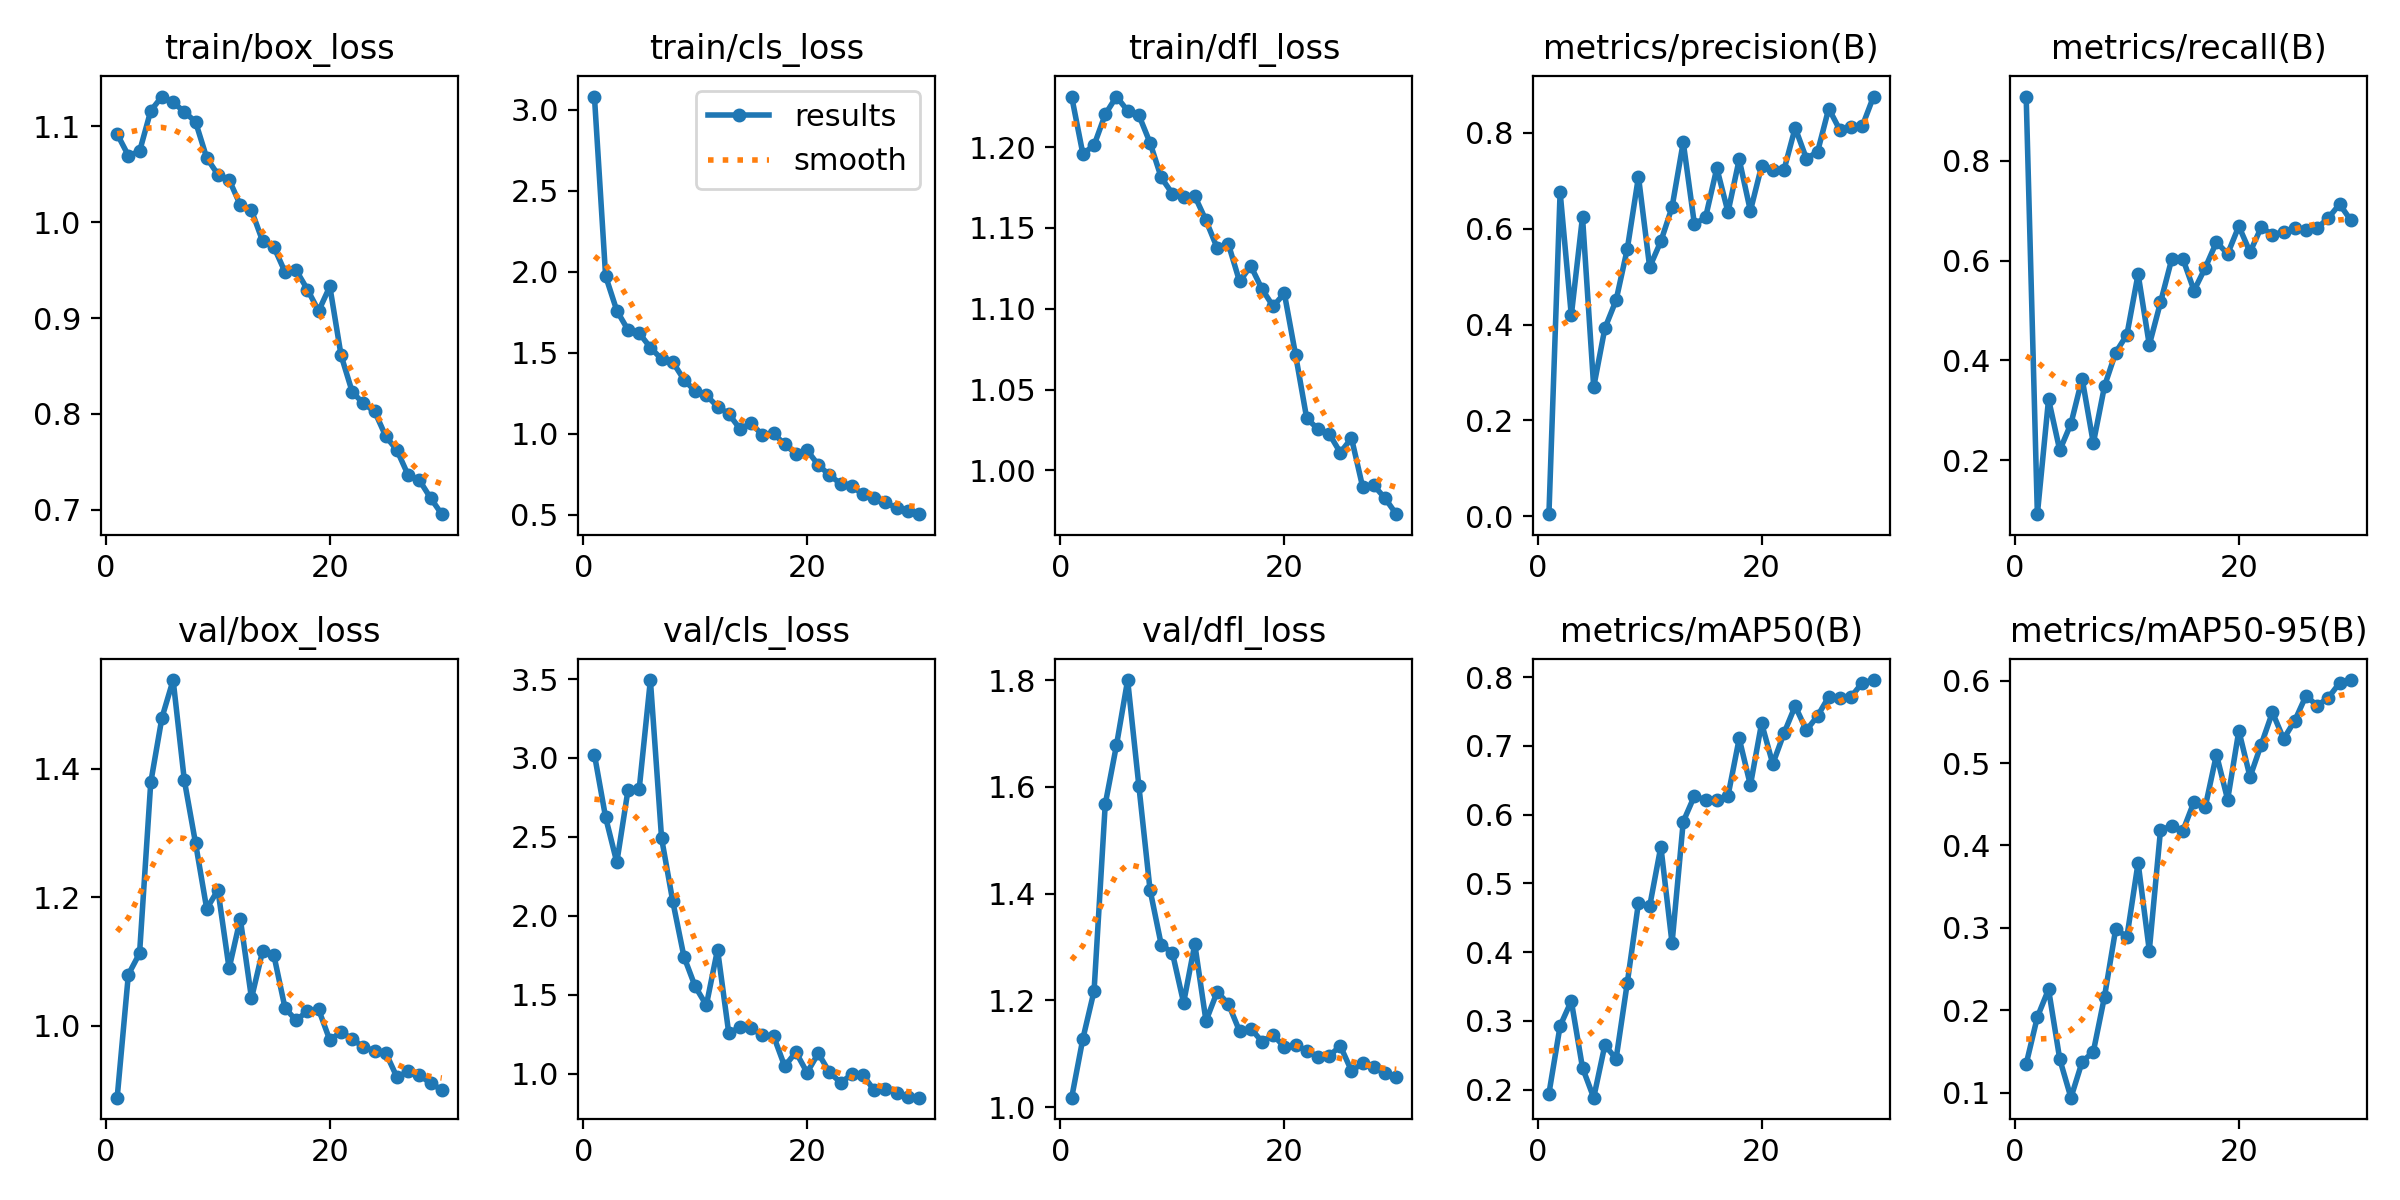

Data behind this chart, as committed beside it:
epoch, time, train/box_loss, train/cls_loss, train/dfl_loss, metrics/precision(B), metrics/recall(B), metrics/mAP50(B), metrics/mAP50-95(B), val/box_loss, val/cls_loss, val/dfl_loss, lr/pg0, lr/pg1, lr/pg2
1, 23.01, 1.092, 3.08, 1.231, 0.00448, 0.9292, 0.1943, 0.135, 0.8882, 3.022, 1.018, 0.0002111, 0.0002111, 0.0002111
2, 40.56, 1.07, 1.973, 1.196, 0.6768, 0.09164, 0.2928, 0.192, 1.08, 2.623, 1.128, 0.000419, 0.000419, 0.000419
3, 57.86, 1.074, 1.76, 1.201, 0.4192, 0.3223, 0.3291, 0.2256, 1.113, 2.339, 1.218, 0.0006122, 0.0006122, 0.0006122
4, 75.4, 1.116, 1.641, 1.22, 0.6249, 0.2197, 0.2319, 0.141, 1.378, 2.797, 1.568, 0.0007908, 0.0007908, 0.0007908
5, 93.07, 1.131, 1.621, 1.231, 0.2697, 0.2731, 0.1884, 0.09427, 1.479, 2.803, 1.678, 0.0009547, 0.0009547, 0.0009547
6, 110, 1.125, 1.532, 1.222, 0.3925, 0.3634, 0.265, 0.1378, 1.538, 3.494, 1.8, 0.0009277, 0.0009277, 0.0009277
7, 127.9, 1.115, 1.461, 1.22, 0.4508, 0.2339, 0.2448, 0.1499, 1.382, 2.491, 1.603, 0.000891, 0.000891, 0.000891
8, 146, 1.105, 1.443, 1.203, 0.5576, 0.3486, 0.3552, 0.2169, 1.284, 2.091, 1.407, 0.0008544, 0.0008544, 0.0008544
9, 163.4, 1.067, 1.334, 1.181, 0.7087, 0.4158, 0.4718, 0.2989, 1.182, 1.74, 1.304, 0.0008177, 0.0008177, 0.0008177
10, 180.5, 1.05, 1.263, 1.171, 0.52, 0.4515, 0.4667, 0.2891, 1.211, 1.552, 1.289, 0.000781, 0.000781, 0.000781
11, 197.9, 1.045, 1.238, 1.169, 0.5738, 0.5732, 0.5537, 0.3791, 1.089, 1.434, 1.195, 0.0007444, 0.0007444, 0.0007444
12, 215, 1.018, 1.168, 1.17, 0.6449, 0.4311, 0.4131, 0.2726, 1.166, 1.786, 1.305, 0.0007077, 0.0007077, 0.0007077
13, 232.2, 1.012, 1.124, 1.155, 0.7806, 0.5162, 0.5898, 0.4183, 1.043, 1.257, 1.161, 0.000671, 0.000671, 0.000671
14, 249.3, 0.9801, 1.031, 1.138, 0.6092, 0.6028, 0.6273, 0.424, 1.117, 1.293, 1.216, 0.0006344, 0.0006344, 0.0006344
15, 267.3, 0.9742, 1.064, 1.14, 0.6242, 0.6037, 0.6211, 0.4178, 1.11, 1.288, 1.194, 0.0005977, 0.0005977, 0.0005977
16, 285.2, 0.948, 0.9941, 1.117, 0.7265, 0.5401, 0.622, 0.4531, 1.027, 1.243, 1.142, 0.0005611, 0.0005611, 0.0005611
17, 302.8, 0.9496, 1.003, 1.126, 0.6347, 0.5858, 0.6274, 0.4468, 1.008, 1.239, 1.147, 0.0005244, 0.0005244, 0.0005244
18, 320.2, 0.9298, 0.935, 1.112, 0.7448, 0.6373, 0.7108, 0.5103, 1.023, 1.046, 1.123, 0.0004877, 0.0004877, 0.0004877
19, 337.8, 0.9074, 0.8779, 1.101, 0.6372, 0.6137, 0.6429, 0.4555, 1.025, 1.136, 1.135, 0.0004511, 0.0004511, 0.0004511
20, 355.5, 0.9329, 0.8992, 1.11, 0.7308, 0.6692, 0.733, 0.5392, 0.9776, 1.006, 1.113, 0.0004144, 0.0004144, 0.0004144
21, 378.7, 0.8612, 0.8082, 1.072, 0.7221, 0.6173, 0.6737, 0.4831, 0.9906, 1.129, 1.117, 0.0003777, 0.0003777, 0.0003777
22, 395, 0.8229, 0.7462, 1.032, 0.7227, 0.6669, 0.7184, 0.5224, 0.9794, 1.008, 1.105, 0.0003411, 0.0003411, 0.0003411
23, 411.4, 0.8108, 0.692, 1.026, 0.8106, 0.6522, 0.7581, 0.5614, 0.9668, 0.9429, 1.095, 0.0003044, 0.0003044, 0.0003044
24, 428.5, 0.8026, 0.6767, 1.023, 0.7465, 0.6576, 0.7229, 0.5292, 0.9612, 0.9947, 1.096, 0.0002678, 0.0002678, 0.0002678
25, 445.5, 0.7765, 0.6271, 1.011, 0.7604, 0.6651, 0.7435, 0.5514, 0.9579, 0.99, 1.115, 0.0002311, 0.0002311, 0.0002311
26, 462.8, 0.7619, 0.6065, 1.02, 0.8508, 0.6609, 0.7715, 0.5815, 0.9198, 0.894, 1.068, 0.0001944, 0.0001944, 0.0001944
27, 479.8, 0.7359, 0.5791, 0.9896, 0.8057, 0.6653, 0.7697, 0.5695, 0.9295, 0.9055, 1.082, 0.0001578, 0.0001578, 0.0001578
28, 496.5, 0.7307, 0.5408, 0.9906, 0.8115, 0.6858, 0.7714, 0.5793, 0.9231, 0.8752, 1.075, 0.0001211, 0.0001211, 0.0001211
29, 512.7, 0.7121, 0.5214, 0.9827, 0.8142, 0.7133, 0.792, 0.597, 0.9109, 0.8538, 1.064, 8.4436e-05, 8.4436e-05, 8.4436e-05
30, 530.6, 0.6953, 0.5048, 0.9729, 0.8758, 0.6813, 0.7958, 0.6006, 0.9003, 0.8474, 1.056, 4.7773e-05, 4.7773e-05, 4.7773e-05
